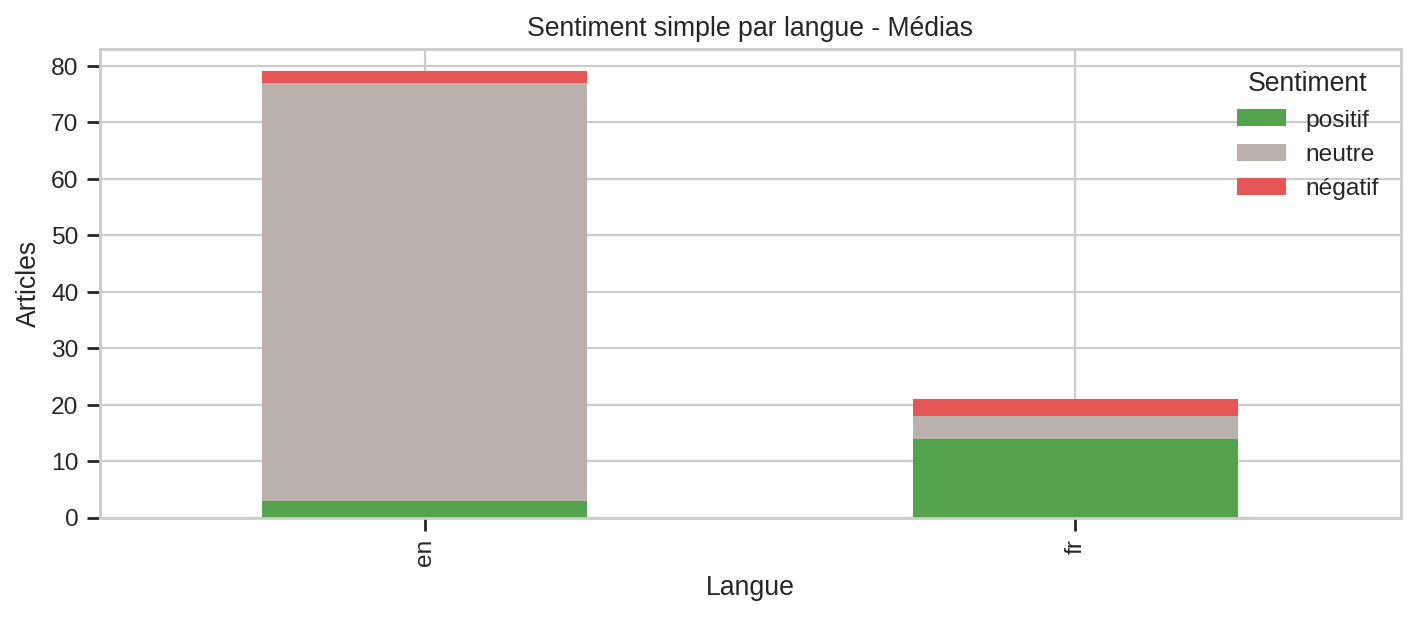

Data behind this chart, as committed beside it:
langue, sentiment, nombre
en, neutre, 74
en, négatif, 2
en, positif, 3
fr, neutre, 4
fr, négatif, 3
fr, positif, 14
